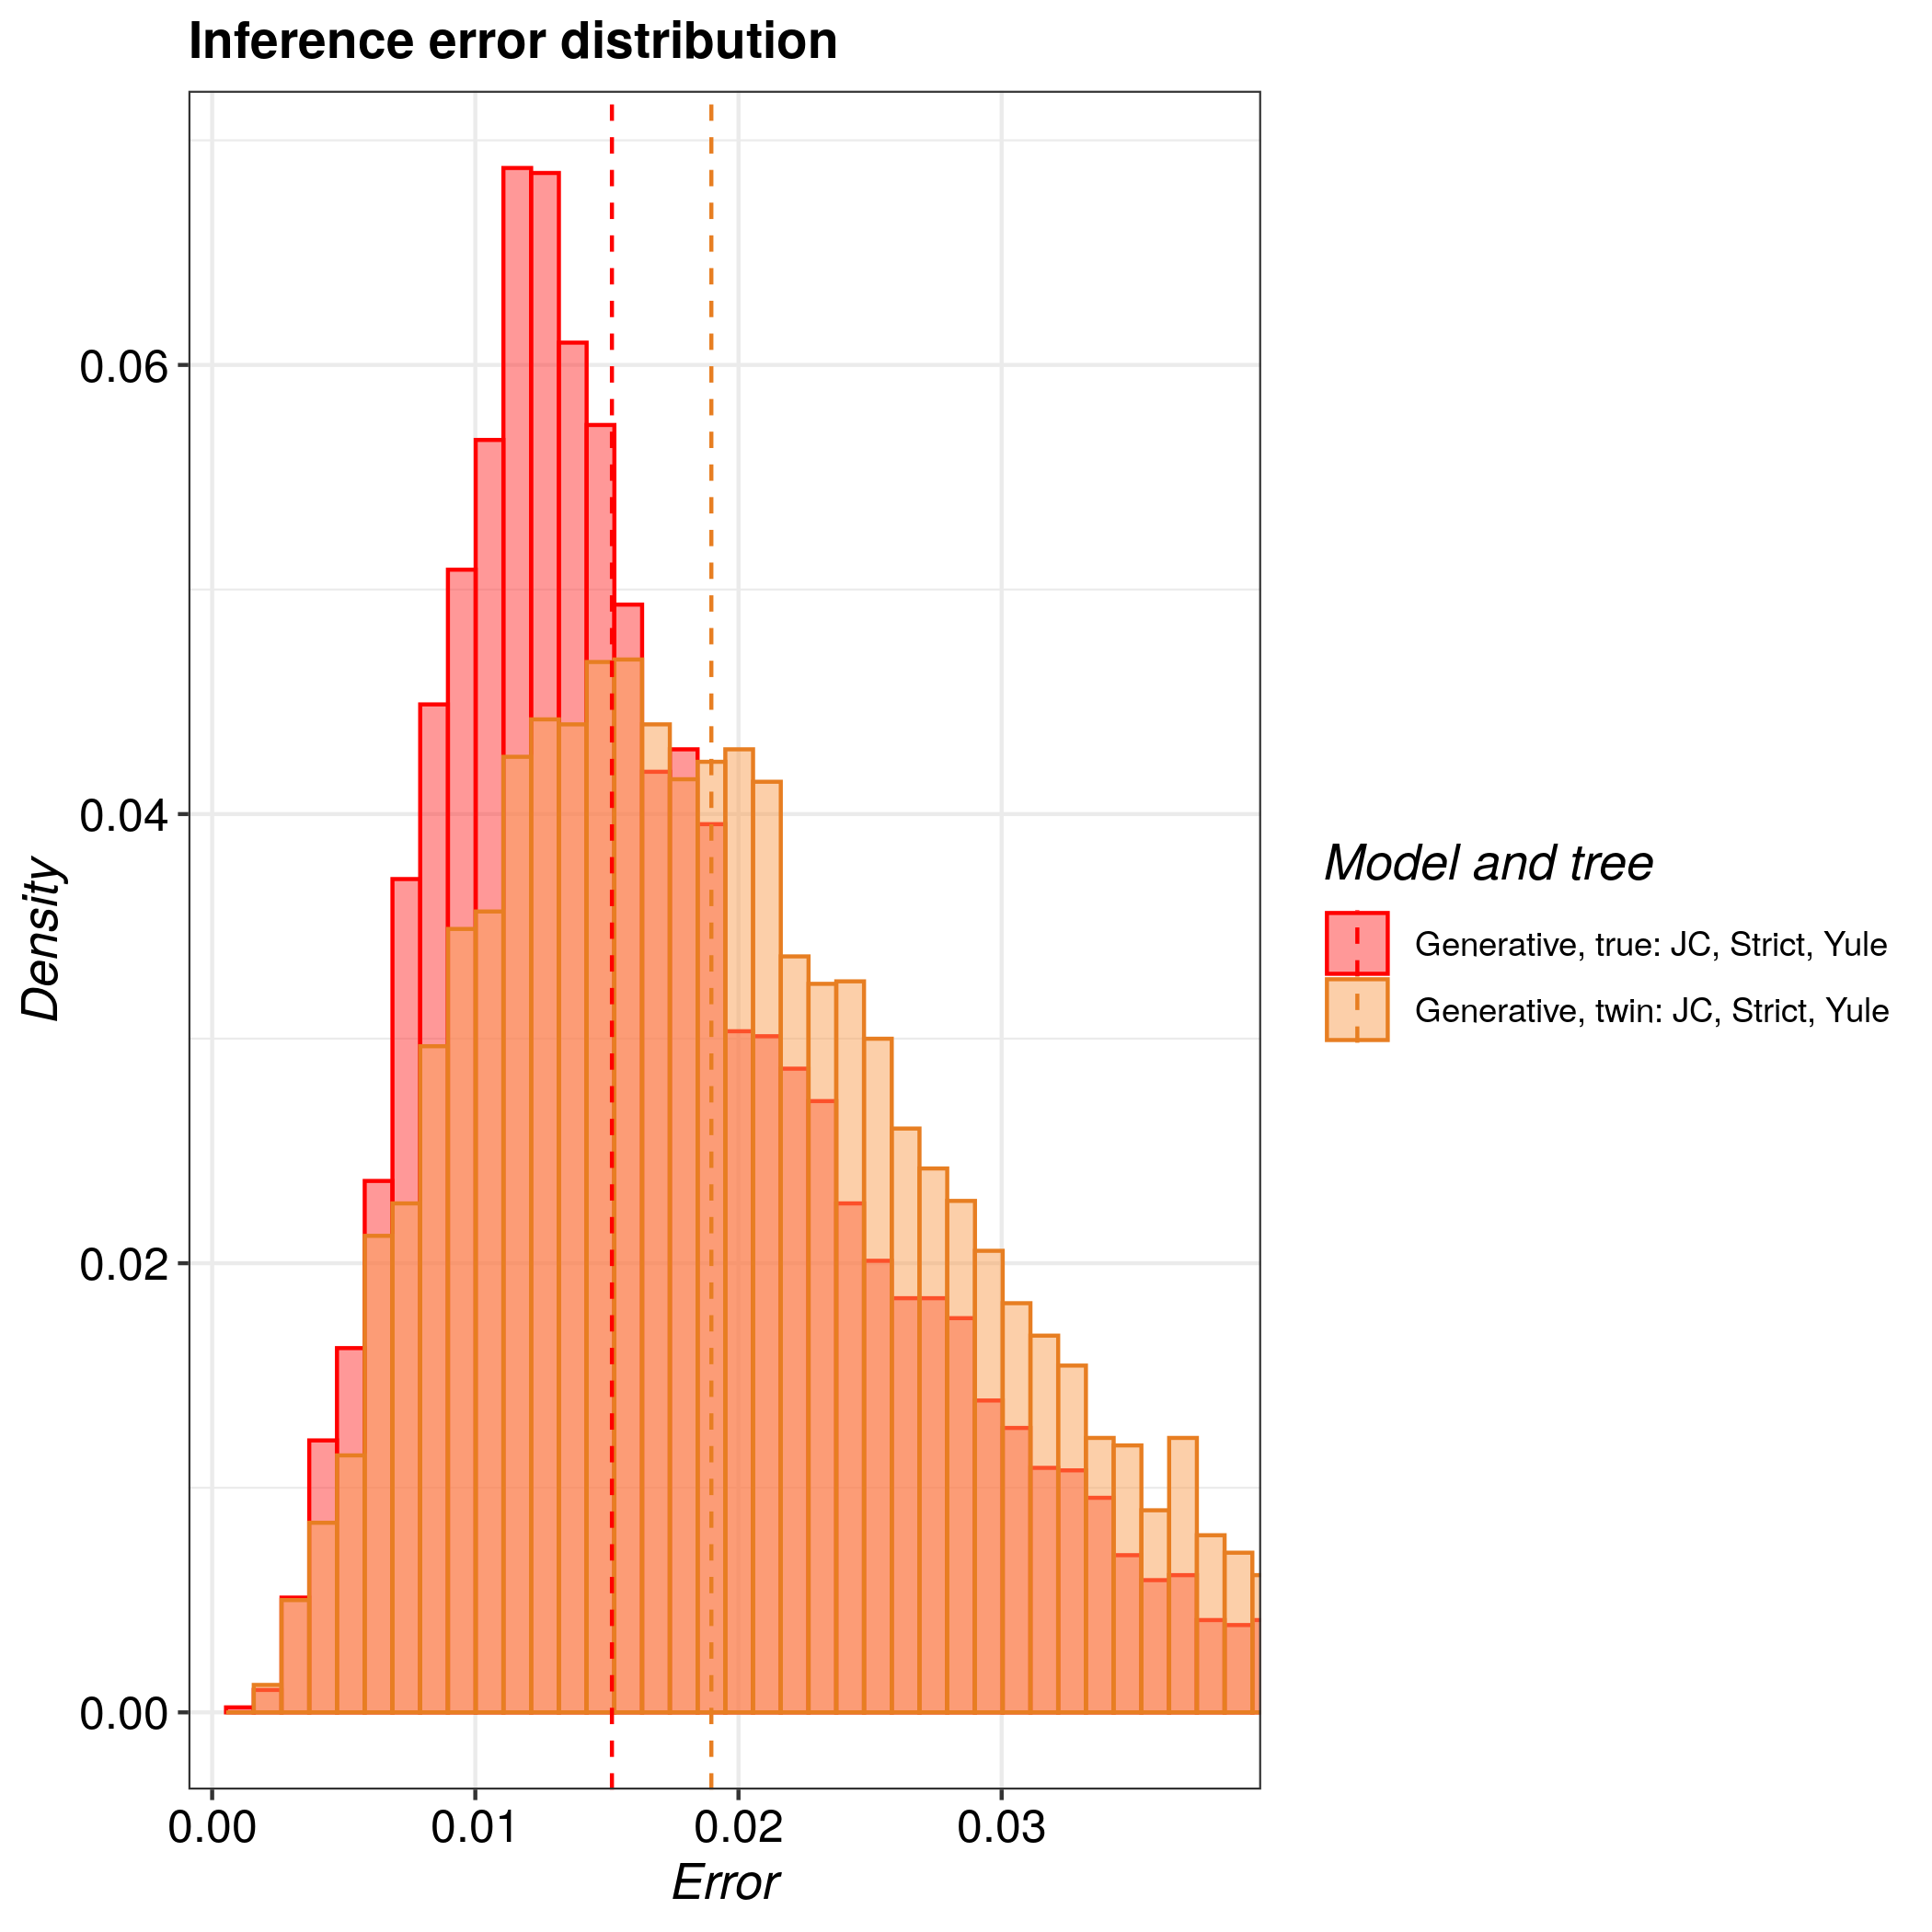

The data file committed next to this chart (first rows):
tree, inference_model, inference_model_weight, site_model, clock_model, tree_prior, error_1, error_2, error_3, error_4, error_5, error_6, error_7, error_8, error_9, error_10, error_11, error_12, error_13, error_14, error_15, error_16, error_17, error_18
true, generative, NA, JC69, strict, yule, 0.0253, 0.01318, 0.02088, 0.01476, 0.02046, 0.03626, 0.01257, 0.01223, 0.02103, 0.01199, 0.008784, 0.0228, 0.01093, 0.03031, 0.008742, 0.05269, 0.02045, 0.01479
twin, generative, NA, JC69, strict, yule, 0.008841, 0.01887, 0.01243, 0.02764, 0.0301, 0.05965, 0.01801, 0.0177, 0.008509, 0.01641, 0.01279, 0.03226, 0.02077, 0.04044, 0.0304, 0.02009, 0.0427, 0.02876
